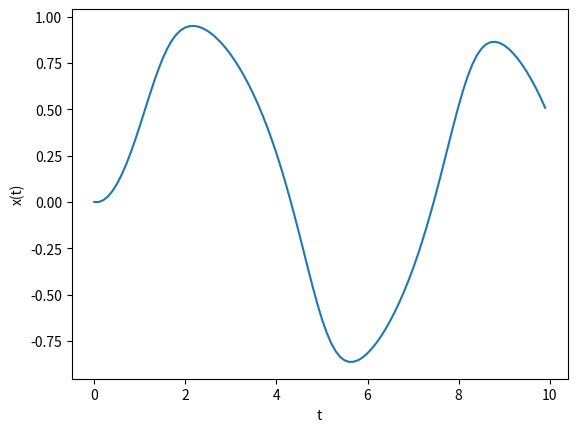

Recreate this plot in Python.
#!/usr/bin/env python
# coding: utf-8

# ## Day 21
# 
# Solving ODE's using python rather than excel

# In[ ]:





# In[ ]:





# In[ ]:





# In[ ]:





# In[ ]:





# In[ ]:





# In[ ]:





# In[ ]:





# In[ ]:





# In[ ]:





# In[ ]:





# In[ ]:





# In[ ]:





# In[ ]:





# In[ ]:





# In[ ]:





# In[ ]:





# In[21]:


from math import sin
from numpy import arange
#from pylab import plot,xlabel,ylabel,show
from matplotlib.pyplot import subplots

def f(x,t):
    return -x**3 + sin(t)

a = 0.0           # Start of the interval
b = 10.0          # End of the interval
N = 100          # Number of steps
h = (b-a)/N       # Size of a single step
x = 0.0           # Initial condition

tpoints = arange(a,b,h)
xpoints = []
for t in tpoints:
    xpoints.append(x)
    x += h*f(x,t)

fig, ax = subplots()
ax.plot(tpoints,xpoints)
ax.set_xlabel("t")
ax.set_ylabel("x(t)")


# In[3]:


len(xpoints)


# In[8]:


tpoints[0:10]


# In[9]:


xpoints[0:10]


# In[ ]:




